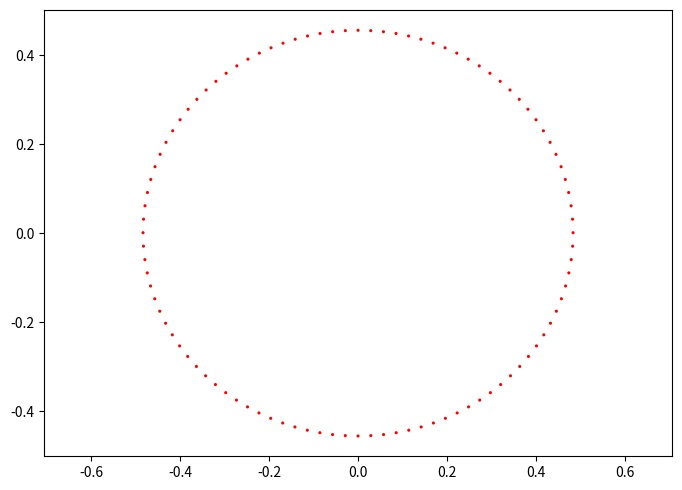

Write the Python code that produced this figure. (Note: this script raises an exception after producing the figure.)
# Hello!
import matplotlib.pyplot as plt
import matplotlib.animation as animation
from scipy.integrate import ode
import numpy as np
from scipy.integrate import odeint
import pylab
import numpy
import sys
import math
import time

#lobal parameters are here
h = -(1.5*(3.0)**(1.0/3.0)+0.1)

ee = 0.33
mu = 0.33

scale = 1.1

ang_glob = []

def CreateBoundary(x, h):
    x_ret = []
    y_ret = []
    for q in x:
        if (h - 3.0/2.0*q*q > 0):
            if(1/(h-3.0/2.0*q*q)**2-q**2 > 0):
                x_ret.append(q)
                y_ret.append((1.0/(h-3.0/2.0*q*q)**2-q**2)**(0.5))
                x_ret.append(q)
                y_ret.append(-(1/(h-3.0/2.0*q*q)**2-q**2)**(0.5))
    return x_ret, y_ret


        
def SolveCubic(a,b):
    eps = 0.000000000000001
    doit = True
    r_start = 0.0
    r_cur = 0.0
    r_step = 0.00001
    j = 0
    while doit:
        r_cur = r_start + j*r_step
        if(a*r_cur**3  + b*r_cur + 1.0 < 0):
            doit = False
        j=j+1
    x1 = r_cur - r_step
    x2 = r_cur
    err = 1000.0
    #print("OK", a*x1**3  + b*x1 + 1.0, a*x2**3  + b*x2 + 1.0)
    while abs(err) > eps:
        mid = (x1+x2)*0.5
        err = a*(mid)**3 + b*mid + 1.0
        if(err > 0.0):
            x1 = mid
        else:
            x2 = mid
    #print(mid)
    return mid
    

def CreateBoundaryNew(h, n):
    coeff = [1.5,0.0, -h, 1.0]
    a = np.roots(coeff)
    x = numpy.linspace(-max(a)*0.999999,max(a)*0.999999,n)
    x_ret, y_ret = CreateBoundary(x,h)
    return x_ret, y_ret
    
def Energy(q1,p1,q2,p2,h):
    ret = h + 0.5*(p1**2 + p2**2) - 1.5*q1**2 - (q1**2 + q2**2)**(-0.5)
    return ret

def NewEnergy(xi, pxi, eta, peta):
    ret = 0.5*(pxi*pxi + peta*peta) - (4 + 4*(xi*xi + eta*eta)*(h) + 2*(xi*xi+eta*eta)**3 + 4*ee*(xi*xi+eta*eta)*((xi*xi-eta*eta)**2 - 2*xi*xi*eta*eta))
    return ret

def DirTrans(xi, eta):
    return xi*xi - eta*eta, 2*xi*eta

def InvTrans(x, y):
    a = 0.5*(x + (x*x + y*y)**0.5)
    b = 0.5*(-x + (x*x + y*y)**0.5)
    if(y<=0.0):
        xi = -a**0.5
        eta = b**0.5
    if(y>0.0):
        xi = -a**0.5
        eta = -b**0.5
    return xi, eta

def f(var, t):
    s = var[0]
    x = var[1]
    px = var[2]
    y = var[3]
    py = var[4]
    f0 = 4*(x*x+y*y)
    f1 = px
    f2 = 8*(x*x+y*y)*py + 8*x*h + 12*x*(x*x+y*y)**2 + 8*ee*x*(x*x-y*y)**2 + 4*ee*(4*x**3-8*x*y*y)*(x*x+y*y)
    f3 = py
    f4 = -8*(x*x+y*y)*px+ 8*y*h + 12*y*(x*x+y*y)**2 + 8*ee*y*(x*x-y*y)**2 + 4*ee*(4*y**3-8*y*x*x)*(x*x+y*y)
    return f0, f1, f2, f3, f4



def Df(s, var):
    t = var[0]
    x = var[1]
    px = var[2]
    y = var[3]
    py = var[4]
    return [[0,8.0,0,8.0,0],
            [0,0,1.0,0,0],
            [0,scale*16.0*py*x+8.0*h+180*x**4-12*y**4-72*x**2*y**2,0,scale*16*y*py - 48*(x*y**3+x**3*y),8*(x*x+y*y)],
            [0,0,0,0,1],
            [0,-scale*16*x*px - 48*(y*x**3+x*y**3),-8*(x*x+y*y),-scale*16*y*px+8*h-12*x**4+180*y**4-72*x**2*y**2,0]]


def CreateAngleBoundary(nn, x0, y0, step):
    x_ret = []
    y_ret = []
    start_ang = 0.0
    for i in range(int(nn)):
        find_a_root = True
        x_cur = x0
        y_cur = y0
        cur_ang = i*2*math.pi/nn+start_ang
        while find_a_root:
            print(TotEnergy(0,0,x_cur,y_cur), TotEnergy(0,0,x_cur+step*math.cos(cur_ang),y_cur+step*math.sin(cur_ang)), h)
            #time.sleep(1)
            if( TotEnergy(0,0,x_cur,y_cur) <= h and TotEnergy(0,0,x_cur+step*math.cos(cur_ang),y_cur+step*math.sin(cur_ang)) > h):
                print("TRYING TO FIND A ROOT")
                root = FineRoot(x_cur,y_cur,x_cur+step*math.cos(cur_ang),y_cur+step*math.sin(cur_ang))
                x_ret.append(root[0])
                y_ret.append(root[1])
                find_a_root = False
            x_cur = x_cur+step*math.cos(cur_ang)
            y_cur = y_cur+step*math.sin(cur_ang)
    return x_ret, y_ret


def FineRoot(x1,y1,x2,y2):
    epsil = 0.000000000000001
    x_mid = 0.5*(x1+x2)
    y_mid = 0.5*(y1+y2)
    print(x_mid, y_mid, TotEnergy(0,0,x1,y1), TotEnergy(0,0,x2,y2))
    while (abs(TotEnergy(0,0,x_mid,y_mid)-h)>epsil):
#        print(abs(TotEnergy(0,0,x_mid,y_mid)), epsil)
        if( TotEnergy(0,0,x_mid,y_mid) < h):
            x1 = 0.5*(x1+x2)
            y1 = 0.5*(y1+y2)
#            print("A")
        else:
            x2 = 0.5*(x1+x2)
            y2 = 0.5*(y1+y2)
#            print("B")
        x_mid = 0.5*(x1+x2)
        y_mid = 0.5*(y1+y2)
    print(x_mid, y_mid, abs(TotEnergy(0,0,x_mid,y_mid)))
    return x_mid, y_mid

def TotEnergy(px, py, x, y):
    T = (px**2 + py**2)*0.5
    V = (x**2 + y**2)*0.5 + 1.0/(x*x+y*y)**0.5 + ee*(x*x-0.5*y*y)
    return T-V

print("HELLO!")
TotalTimeSteps = 100000.0
TotalTime = 109.0
MaxNumberOfMoons = 100.0

#delta = 0.033
#x = np.arange(-2.0, 2.0, delta)
#y = np.arange(-2.0, 2.0, delta)
#V = numpy.zeros((len(x), len(y)))
#for xx in range(len(x)):
#    for yy in range(len(y)):
#        V[xx][yy] = TotEnergy(0,0,x[xx],y[yy])
#
#plt.figure()
#CS = plt.contourf(x, y, V, 50)
#cbar = plt.colorbar(CS)
#plt.show()
#
#sys.exit(0)


print("HELLO!")

x_plot_temp, y_plot_temp = CreateAngleBoundary(MaxNumberOfMoons, 0.0, 0.001, 0.05)

xi_plot_temp = []
eta_plot_temp = []

for j in range(len(x_plot_temp)):
    xe = InvTrans(x_plot_temp[j], y_plot_temp[j])
    xi_plot_temp.append(xe[0])
    eta_plot_temp.append(xe[1])

fig = plt.figure(figsize=(7, 5))

plt.axis('equal')

fig.tight_layout()

plt.scatter(x_plot_temp,y_plot_temp, s=5, facecolors='red', edgecolors='none', alpha=1)

for j in range(len(x_plot_temp)):    
    print(j, len(x_plot_temp))
    init = 0.0, xi_plot_temp[j], 0.0, eta_plot_temp[j], 0.0
    t = numpy.linspace(0,TotalTime,TotalTimeSteps)
    sol = odeint(f, init, t)
    xi_out = sol[:,1]
    eta_out = sol[:,3]
    print(NewEnergy(sol[TotalTimeSteps-5,1], sol[TotalTimeSteps-5,2], sol[TotalTimeSteps-5,3], sol[TotalTimeSteps-5,4]))
    print(NewEnergy(sol[5,1], sol[5,2], sol[5,3], sol[5,4]))    
    x_out = []
    y_out = []
    for jj in range(len(t)):
        x_out.append(DirTrans(xi_out[jj], eta_out[jj])[0])
        y_out.append(DirTrans(xi_out[jj], eta_out[jj])[1])
    plt.plot(x_out, y_out, marker='', linestyle='-', color='r')   
    
plt.show()

sys.exit(0)


x_plot, y_plot = CreateAngleBoundary(MaxNumberOfMoons, True)
x_plot_temp, y_plot_temp = CreateAngleBoundary(MaxNumberOfMoons, False)

fig = plt.figure(figsize=(7, 5))

plt.axis('equal')

fig.tight_layout()

# 1.4470751940907589e-05 - 10   -1.0480505352461478e-13
# 1.23841256186787e-05 - 50 -2.5757174171303632e-13
# 1.2384125619881664e-05 - 100 1.1235457009206584e-13
# 1.2364317562106447e-05 - 1000 -5.6266102888002933e-13
# 1.2364072819163203e-05 - 5000 -2.6237900740966325e-12
# 1.2364072819163203e-05 - 10000 -5.4388715753361794e-12

#print(Energy(x_plot[50],0.0,y_plot[50],0.0,-h))
#print(Energy(x_plot[150],0.0,y_plot[150],0.0,-h))
#print(Energy(x_plot[250],0.0,y_plot[250],0.0,-h))



my_plotx = []
my_ploty = []

for i in range(len(x_plot)):
    g = InvTrans(x_plot[i], y_plot[i])
    my_plotx.append(g[0])
    my_ploty.append(g[1])

plotx = []
ploty = []

for i in range(len(my_plotx)):
    g = DirTrans(my_plotx[i], my_ploty[i])
    plotx.append(g[0])
    ploty.append(g[1])


t0 = 0.0
tt = numpy.linspace(0,TotalTime,TotalTimeSteps)

nearest = []

for j in range(len(my_plotx)):
    init = 0.0, my_plotx[j], 0.0, my_ploty[j], 0.0
    sol11 = numpy.zeros((int(TotalTimeSteps)+1, 5))
    r = ode(f, Df).set_integrator('dop853')
    r.set_initial_value(init, t0)
    t1 = TotalTime
    dt = t1/TotalTimeSteps  
    i = 0
    fine_sol0 = []
    fine_sol1 = []
    fine_sol2 = []
    fine_sol3 = []
    fine_sol4 = []
    while r.successful() and r.t <= TotalTime:
        a = r.integrate(r.t+dt)
        fine_sol0.append(a[0])
        fine_sol1.append(a[1])
        fine_sol2.append(a[2])
        fine_sol3.append(a[3])
        fine_sol4.append(a[4])
        xx, yy = DirTrans(fine_sol1[i], fine_sol3[i])
        if(abs(xx) + abs(yy) < 0.01):
            dt = t1/TotalTimeSteps/100.0
        else:
            dt = t1/TotalTimeSteps
        i=i+1    
    print(j, len(my_plotx), NewEnergy(fine_sol1[0],fine_sol2[0],fine_sol3[0],fine_sol4[0]), NewEnergy(fine_sol1[i-5],fine_sol2[i-5],fine_sol3[i-5],fine_sol4[i-5]))
    #print(j, len(my_plotx), sol11[i-5,1],sol11[i-5,2],sol11[i-5,3],sol11[i-5,4])
    sol1new = []
    sol2new = []
    sol1newinv = []
    sol2newinv = []
    near = 1000.0
    for i in range(len(fine_sol1)-5):
        g = DirTrans(fine_sol1[i], fine_sol3[i])
        sol1new.append(g[0])
        sol2new.append(g[1])
        sol1newinv.append(-g[0])
        sol2newinv.append(-g[1])
        if((g[0]*g[0] + g[1]*g[1])**0.5 < near):
            near = (g[0]*g[0] + g[1]*g[1])**0.5
    nearest.append(near)
    plt.plot(sol1new, sol2new, marker='', linestyle='-', color='r')
    plt.plot(sol1newinv, sol2newinv, marker='', linestyle='-', color='r')
plt.scatter(x_plot_temp,y_plot_temp, s=5, facecolors='red', edgecolors='none', alpha=1)
print(nearest)
plt.show()
#plt.plot(ang_glob, nearest, marker='', linestyle='-', color='r')
#plt.show()  
